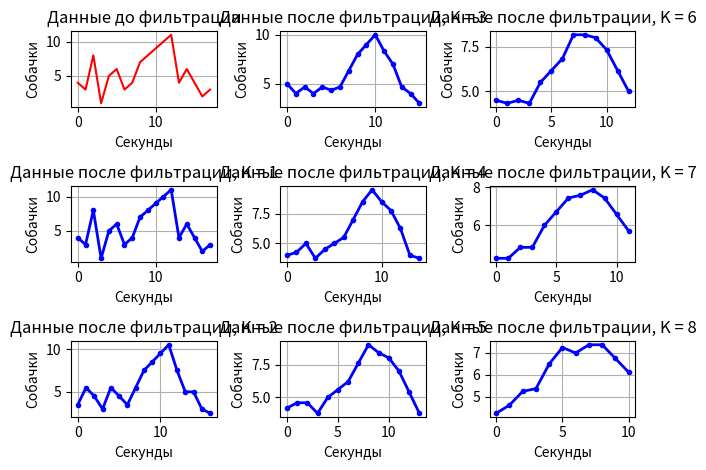

Generate this figure with matplotlib:
import matplotlib.pyplot as plt


def get_simple_moving_average_naive(measure_time, values, window_size):
    if measure_time < 1 or measure_time > 10**5:
        return

    if not all(0 <= n <= 1000 for n in values):
        return

    length = len(values)

    if measure_time != length:
        return

    if window_size < 1 or window_size > length:
        return

    average = []
    # Размер результирующего массива = measure_time - window_size + 1 (n - k + 1)
    for i in range(0, measure_time - window_size + 1):
        average.append(sum(values[i : i + window_size]) / window_size)

    return average


def get_simple_moving_average_enhanced(measure_time, values, window_size):
    if measure_time < 1 or measure_time > 10**5:
        return

    if not all(0 <= n <= 1000 for n in values):
        return

    length = len(values)

    if measure_time != length:
        return

    if window_size < 1 or window_size > length:
        return

    average = []
    current_sum = sum(values[:window_size])
    average.append(current_sum / window_size)  # Первая итерация
    # Размер результирующего массива = measure_time - window_size + 1 <=> (n - k + 1)
    for index in range(0, measure_time - window_size):
        current_sum -= values[index]
        current_sum += values[index + window_size]
        average.append(current_sum / window_size)

    return average


def create_demo_subplots(samples_array):

    # Создание сетки 3 строки × 3 столбца
    fig, axes = plt.subplots(3, 3)
    # До фильтрации
    axes[0, 0].plot(
        list(range(len(samples_array))),
        samples_array,
        linestyle="-",
        color="red",
    )
    axes[0, 0].grid(True)
    axes[0, 0].set_title("Данные до фильтрации")
    axes[0, 0].set_xlabel("Секунды")
    axes[0, 0].set_ylabel("Собачки")

    ncol = 0
    nrow = 1

    for window_size in range(1, 9):
        filtered_array = get_simple_moving_average_enhanced(
            len(samples_array), samples_array, window_size
        )
        axes[nrow, ncol].plot(
            list(range(len(filtered_array))),
            filtered_array,
            "bo-",
            linestyle="-",
            color="blue",
            markersize=3,
            linewidth=2,
        )
        axes[nrow, ncol].grid(True)
        axes[nrow, ncol].set_title(f"Данные после фильтрации, K = {window_size}")
        axes[nrow, ncol].set_xlabel("Секунды")
        axes[nrow, ncol].set_ylabel("Собачки")

        nrow += 1
        if nrow == 3:
            nrow = 0
            ncol += 1

        if ncol == 3:
            ncol = 0

    plt.tight_layout()
    plt.show()


samples_array = [
    4,
    3,
    8,
    1,
    5,
    6,
    3,
    4,
    7,
    8,
    9,
    10,
    11,
    4,
    6,
    4,
    2,
    3,
]

create_demo_subplots(samples_array)
